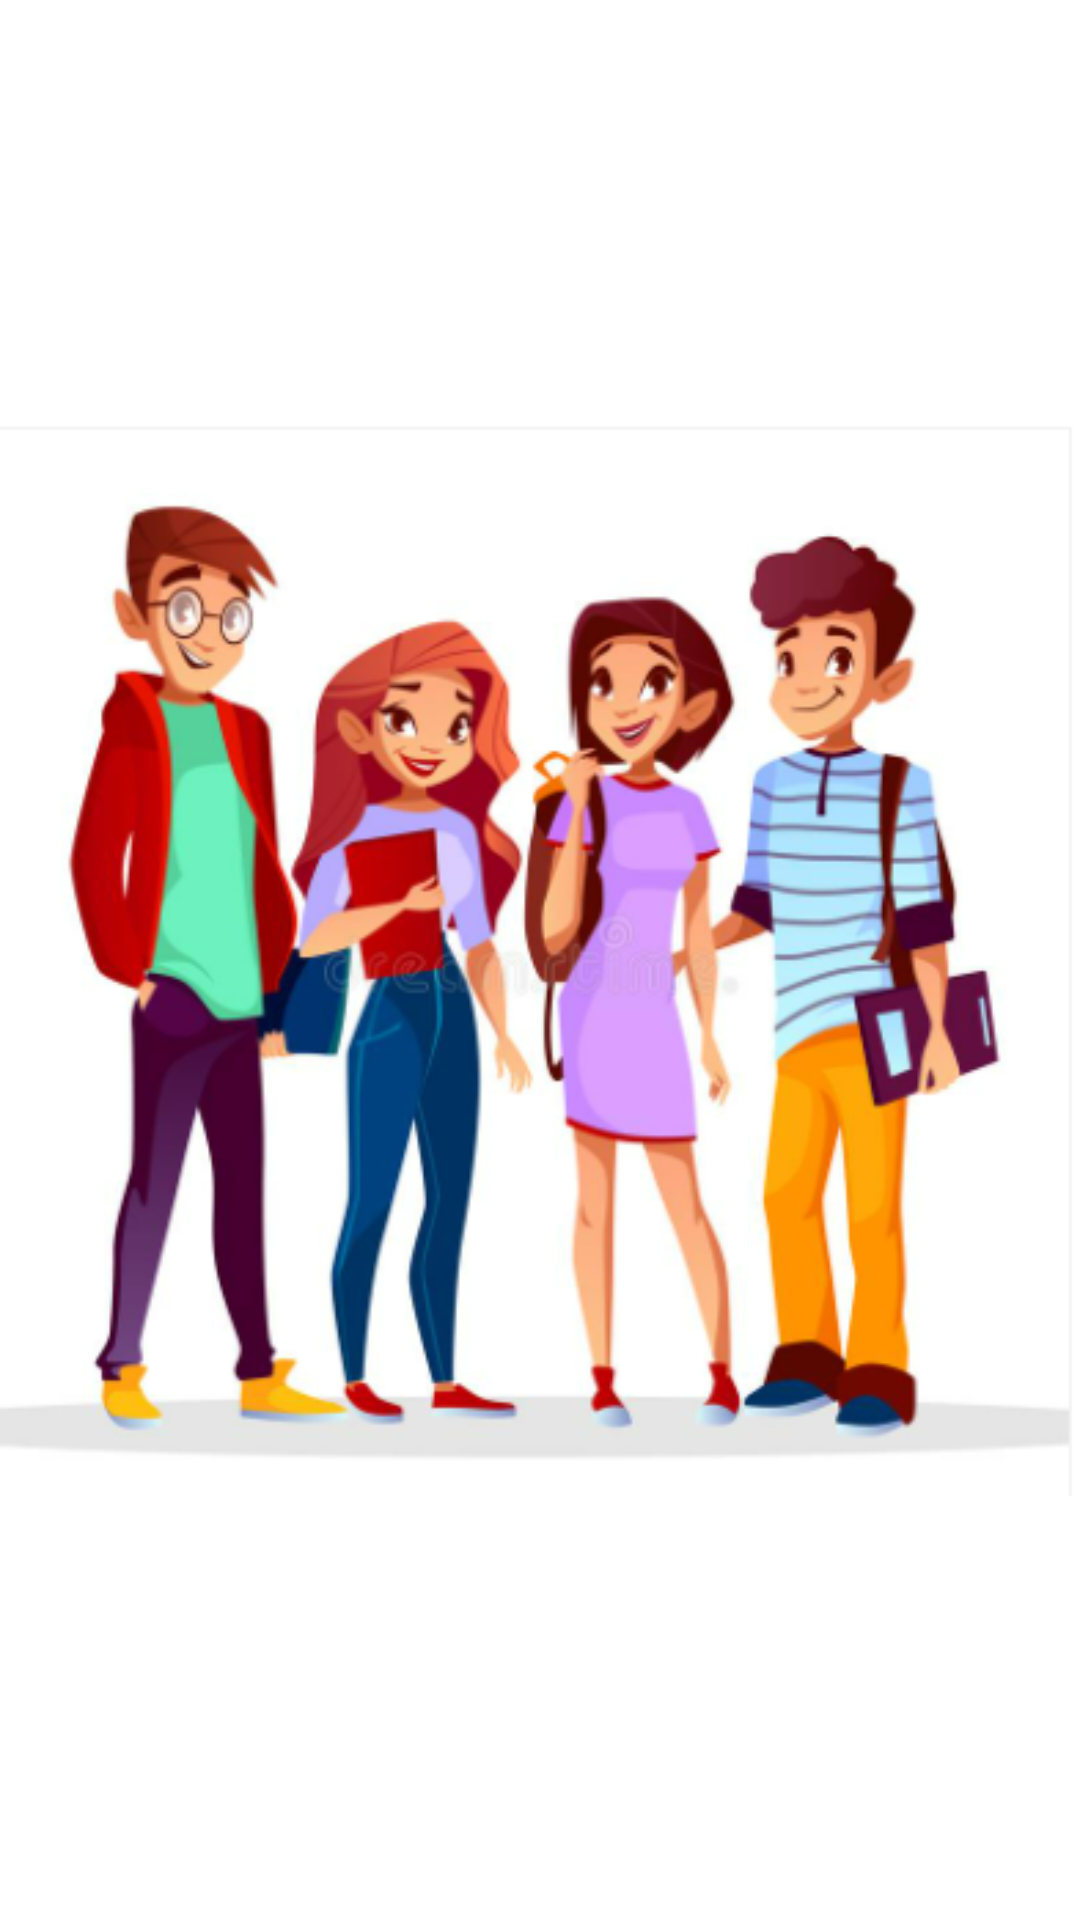

This screen was rendered from an Android layout file. Write that file and the resources it references.
<!-- AndroidManifest.xml: application theme Theme.LTCEConnect -->
<!-- res/layout/activity_splash.xml -->
<?xml version="1.0" encoding="utf-8"?>
<RelativeLayout xmlns:android="http://schemas.android.com/apk/res/android"
    xmlns:app="http://schemas.android.com/apk/res-auto"
    xmlns:tools="http://schemas.android.com/tools"
    android:layout_width="match_parent"
    android:layout_height="match_parent"
    tools:context=".splash">
    <ImageView
        android:layout_width="500dp"
        android:layout_height="500dp"
        android:src="@drawable/iconset"
        android:layout_centerInParent="true"
        android:id="@+id/iv_image"/>

</RelativeLayout>
<!-- resources referenced by this layout -->
<resources>
  <!-- drawable iconset: png bitmap (drawable, 170913 bytes) -->
  <style name="Theme.LTCEConnect" parent="Theme.MaterialComponents.DayNight.NoActionBar">
          
          <item name="colorPrimary">@color/purple_500</item>
          <item name="colorPrimaryVariant">@color/purple_700</item>
          <item name="colorOnPrimary">@color/white</item>
          
          <item name="colorSecondary">@color/teal_200</item>
          <item name="colorSecondaryVariant">@color/teal_700</item>
          <item name="colorOnSecondary">@color/black</item>
          
          <item name="android:statusBarColor" tools:targetApi="l">?attr/colorPrimaryVariant</item>
          
      </style>
  <color name="purple_500">#FF6200EE</color>
  <color name="purple_700">#FF3700B3</color>
  <color name="white">#FFFFFFFF</color>
  <color name="teal_200">#09F1DA</color>
  <color name="teal_700">#FF018786</color>
  <color name="black">#FF000000</color>
</resources>
